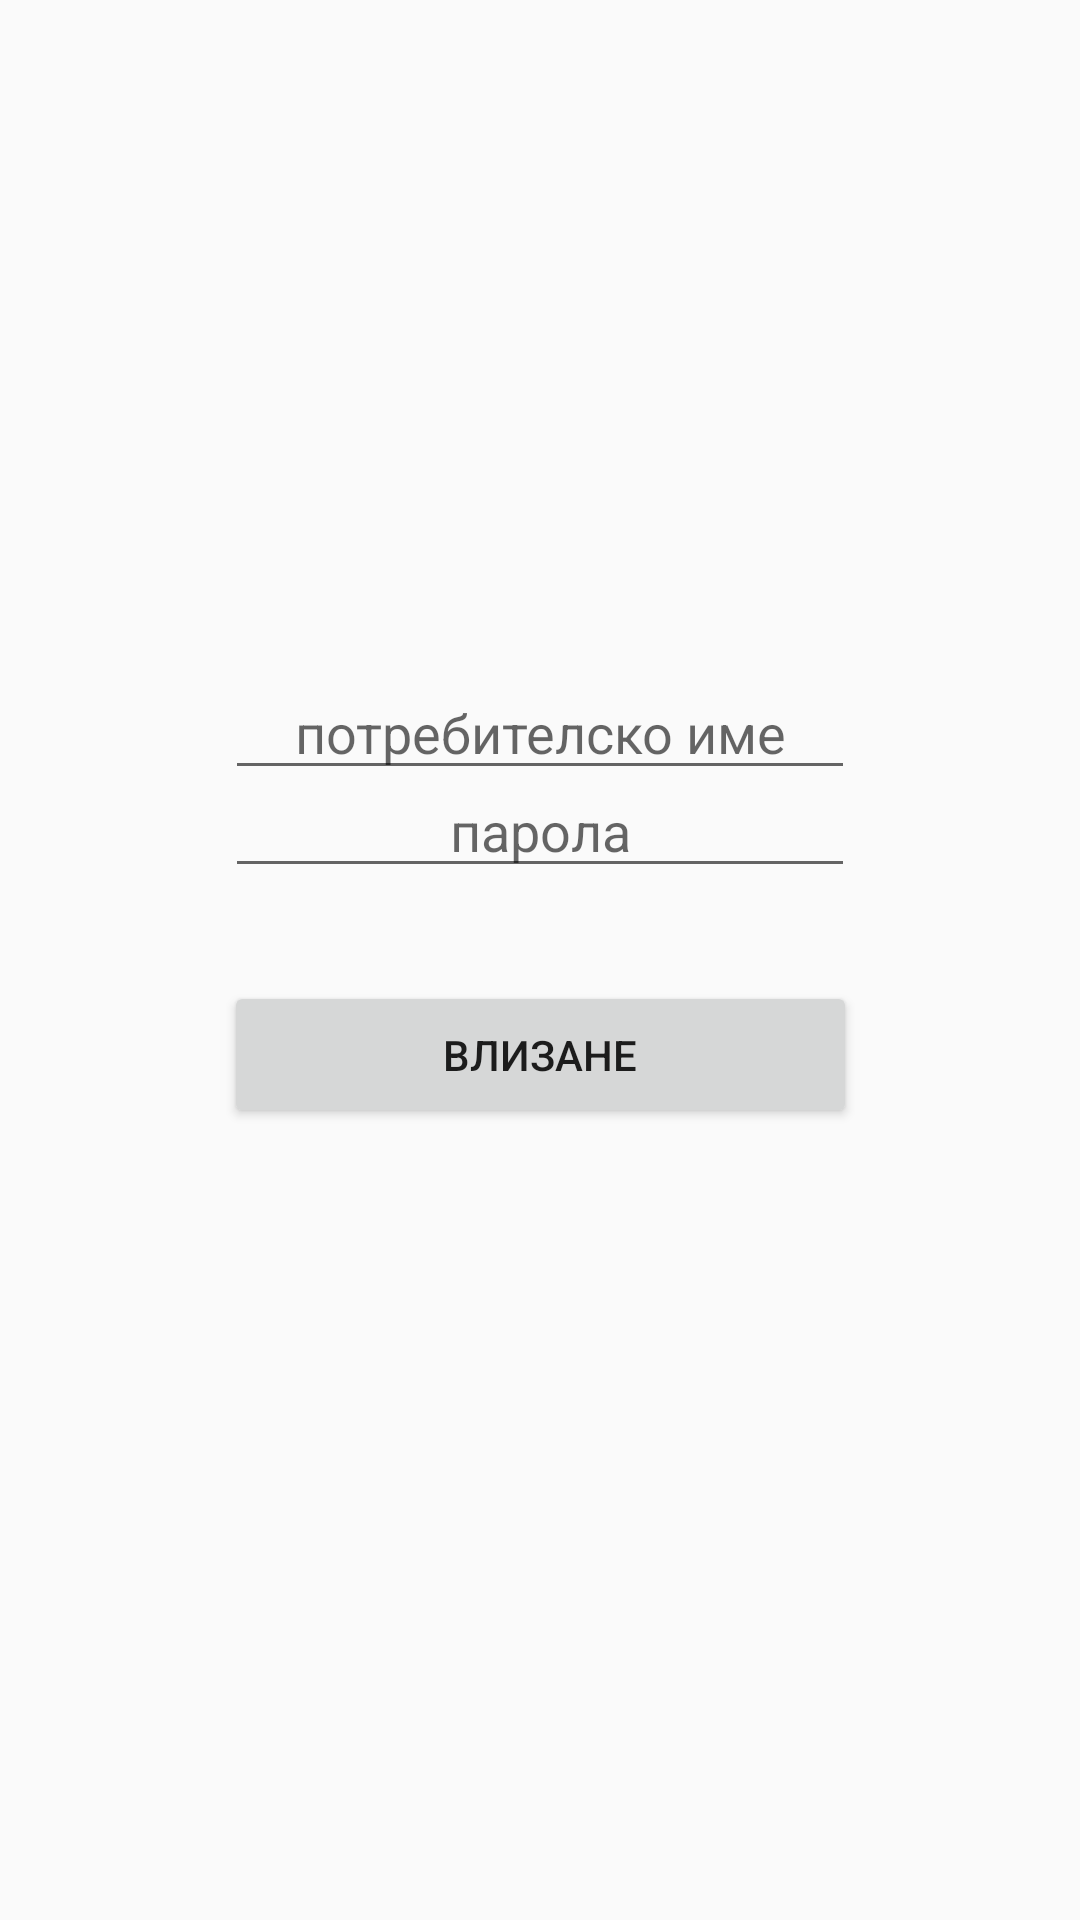

Layout XML and referenced resources for this Android screen:
<!-- AndroidManifest.xml: application theme AppTheme -->
<!-- res/layout/activity_login.xml -->
<?xml version="1.0" encoding="utf-8"?>
<androidx.constraintlayout.widget.ConstraintLayout xmlns:android="http://schemas.android.com/apk/res/android"
    xmlns:app="http://schemas.android.com/apk/res-auto"
    xmlns:tools="http://schemas.android.com/tools"
    android:layout_width="match_parent"
    android:layout_height="match_parent"
    tools:context=".LoginActivity">

    <EditText
        android:id="@+id/username"
        android:layout_width="wrap_content"
        android:layout_height="wrap_content"
        android:ems="10"
        android:hint="@string/textUsername"
        android:inputType="textPersonName"
        android:text=""
        android:textAlignment="center"
        app:layout_constraintBottom_toBottomOf="parent"
        app:layout_constraintEnd_toEndOf="parent"
        app:layout_constraintStart_toStartOf="parent"
        app:layout_constraintTop_toTopOf="parent"
        app:layout_constraintVertical_bias="0.371" />

    <EditText
        android:id="@+id/password"
        android:layout_width="wrap_content"
        android:layout_height="wrap_content"
        android:layout_marginBottom="344dp"
        android:ems="10"
        android:hint="@string/textPassword"
        android:inputType="textPassword"
        android:text=""
        android:textAlignment="center"
        app:layout_constraintBottom_toBottomOf="parent"
        app:layout_constraintEnd_toEndOf="parent"
        app:layout_constraintStart_toStartOf="parent" />

    <Button
        android:id="@+id/btnLogin"
        android:layout_width="211dp"
        android:layout_height="49dp"
        android:layout_marginBottom="264dp"
        android:text="@string/btnLogin"
        app:layout_constraintBottom_toBottomOf="parent"
        app:layout_constraintEnd_toEndOf="parent"
        app:layout_constraintStart_toStartOf="parent" />

</androidx.constraintlayout.widget.ConstraintLayout>
<!-- resources referenced by this layout -->
<resources>
  <string name="btnLogin">Влизане</string>
  <string name="textPassword">парола</string>
  <string name="textUsername">потребителско име</string>
  <style name="AppTheme" parent="Theme.AppCompat.Light.DarkActionBar">
          
          <item name="colorPrimary">@color/colorDark</item>
          <item name="colorPrimaryDark">@color/colorPrimaryDark</item>
          <item name="colorAccent">@color/colorAccent</item>
      </style>
  <color name="colorDark">#191919</color>
  <color name="colorPrimaryDark">#191919</color>
  <color name="colorAccent">#191919</color>
</resources>
